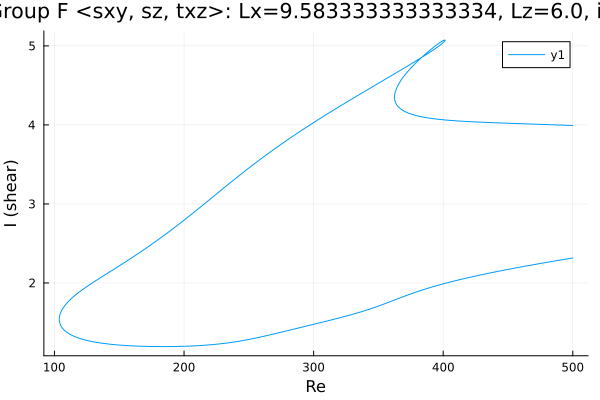

The data file committed next to this chart (first rows):
Re, shear
500.0, 3.993
499, 3.993
497.6, 3.994
496.2, 3.995
494.8, 3.996
493.3, 3.997
491.9, 3.997
490.5, 3.998
489.1, 3.999
487.7, 4
486.3, 4.001
484.9, 4.001
483.4, 4.002
482, 4.003
480.6, 4.004
479.2, 4.005
477.8, 4.005
476.4, 4.006
475, 4.007
473.5, 4.008
472.1, 4.009
470.7, 4.009
469.3, 4.01
467.9, 4.011
466.5, 4.012
465.1, 4.013
463.6, 4.013
462.2, 4.014
460.8, 4.015
459.4, 4.016
458, 4.017
456.6, 4.017
455.2, 4.018
453.7, 4.019
452.3, 4.02
450.9, 4.021
449.5, 4.021
448.1, 4.022
446.7, 4.023
445.3, 4.024
443.8, 4.025
442.4, 4.026
441, 4.027
439.6, 4.027
438.2, 4.028
436.8, 4.029
435.4, 4.03
433.9, 4.031
432.5, 4.032
431.1, 4.033
429.7, 4.034
428.3, 4.035
426.9, 4.036
425.5, 4.037
424, 4.038
422.6, 4.04
421.2, 4.041
419.8, 4.042
418.4, 4.043
417, 4.045
... 709 more rows
